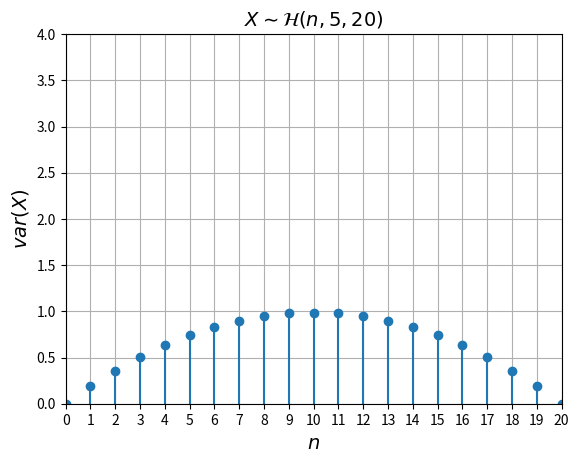
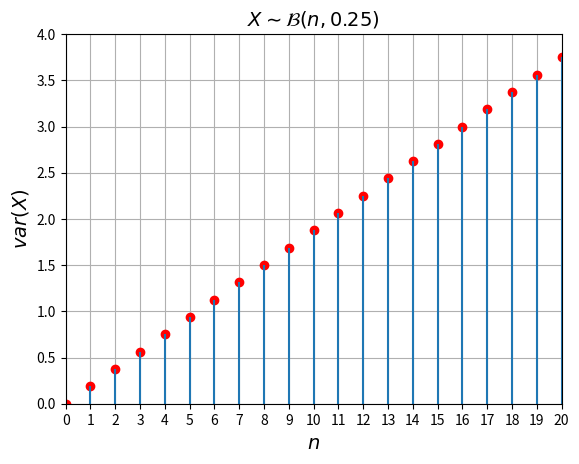

Write Python code to recreate these figures, in order.
# -*- coding: utf-8 -*-
"""
Created on Mon Dec 26 22:21:11 2016

[redacted]
"""

from scipy.stats import binom, hypergeom
import numpy as np
import matplotlib.pyplot as plt

N = 20 #N
M = 5 #M
n = 20 #n
p = M/N


vectorV1 = np.array([])
vectorV2 = np.array([])

for i in range(n+1):

    hg = hypergeom(N, M, i)
    b = binom(i, p)
    vectorV1 = np.append(vectorV1, [hg.var()])
    vectorV2 = np.append(vectorV2, [b.var()])


vectorX = np.arange(0, n+1)

maxY = 4

fig = plt.figure()
plt.plot(vectorX, vectorV1, 'o')
plt.vlines(vectorX, 0, vectorV1)
plt.axis([0, n, 0, maxY])
plt.grid(True)
plt.xlabel('$n$', fontsize=14)
plt.ylabel('$var(X)$', fontsize=14)
plt.title('$X\sim \mathcal{H}(n,5,20)$', fontsize=14)
plt.xticks(vectorX)

fig = plt.figure()
plt.plot(vectorX, vectorV2, 'ro')
plt.vlines(vectorX, 0, vectorV2)
plt.axis([0, n, 0, maxY])
plt.grid(True)
plt.xlabel('$n$', fontsize=14)
plt.ylabel('$var(X)$', fontsize=14)
plt.title('$X\sim \mathcal{B}(n,0.25)$', fontsize=14)
plt.xticks(vectorX)